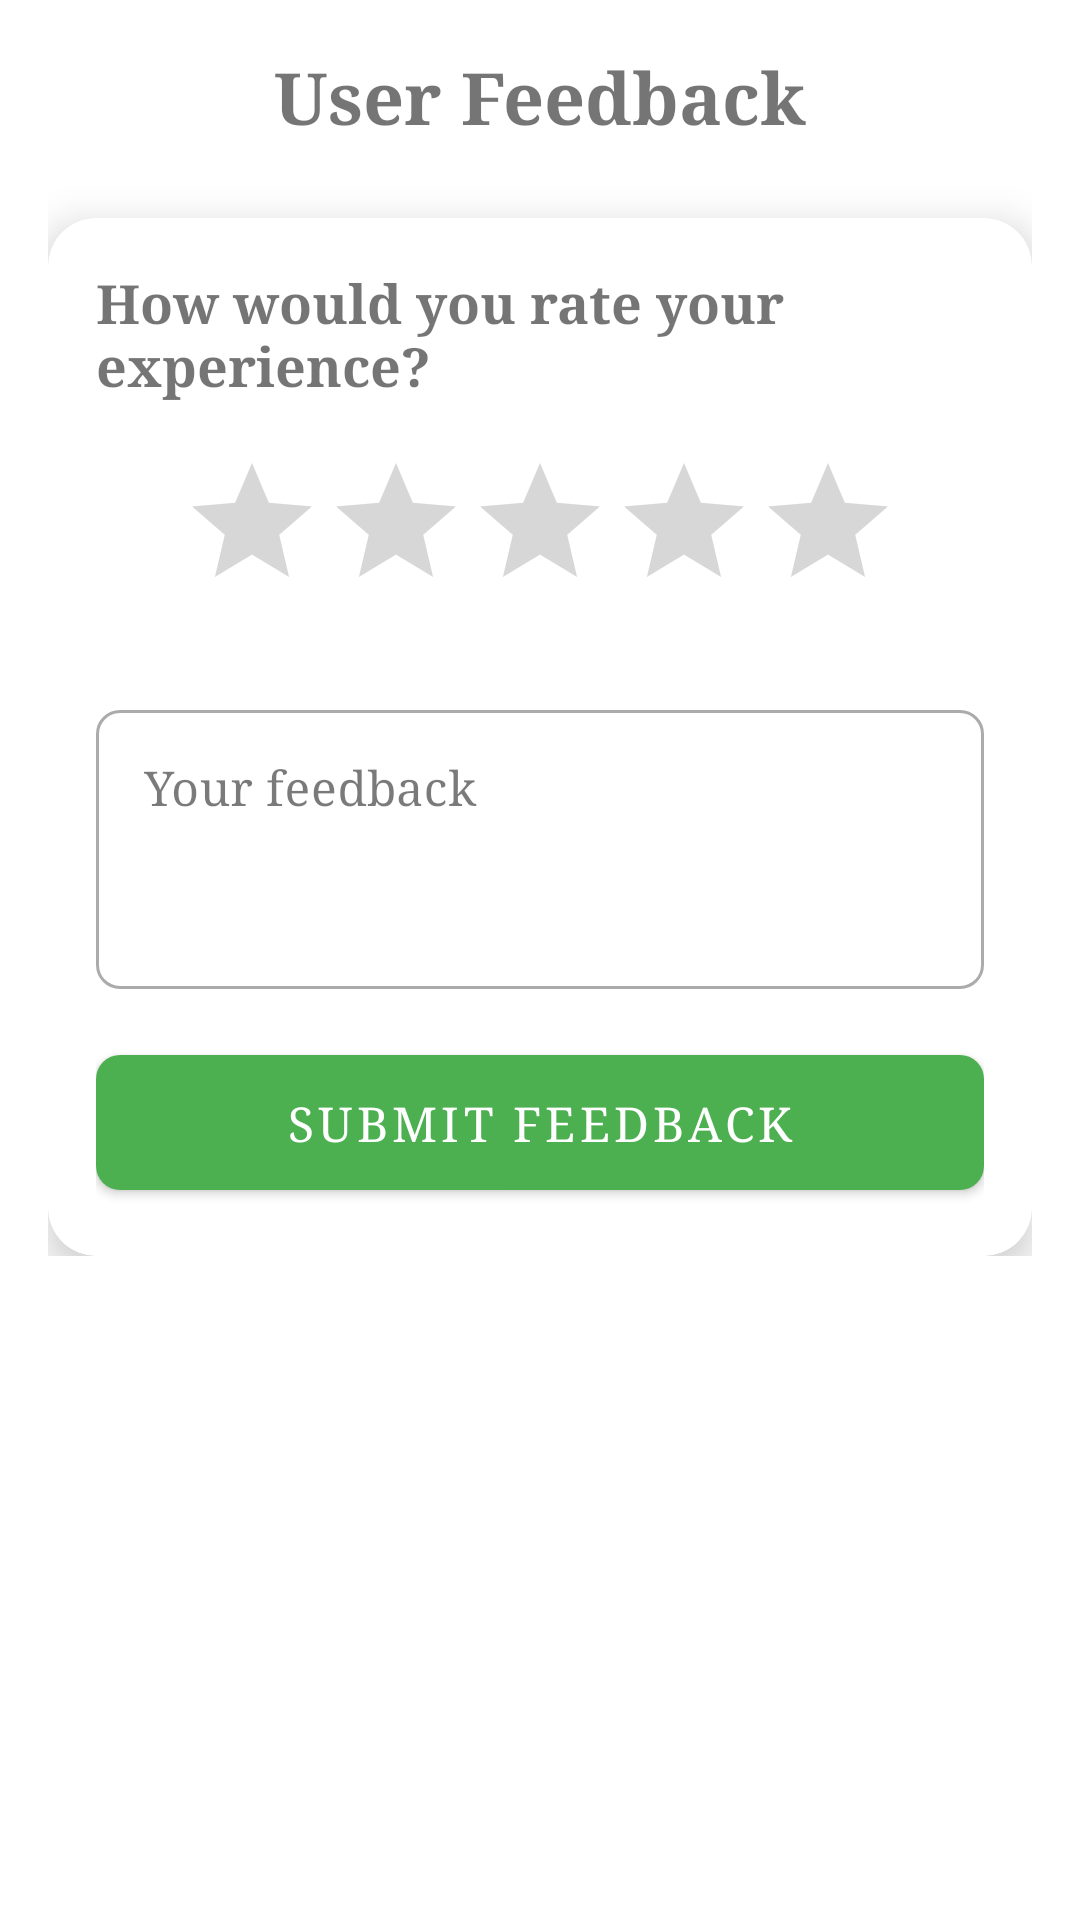

Produce the Android XML layout that renders to this screen, including the resource entries it uses.
<!-- AndroidManifest.xml: application theme Theme.IuiuTrash -->
<!-- res/layout/fragment_user_feedback.xml -->
<?xml version="1.0" encoding="utf-8"?>
<androidx.core.widget.NestedScrollView xmlns:android="http://schemas.android.com/apk/res/android"
    xmlns:app="http://schemas.android.com/apk/res-auto"
    android:layout_width="match_parent"
    android:layout_height="match_parent"
    android:padding="16dp">

    <LinearLayout
        android:layout_width="match_parent"
        android:layout_height="wrap_content"
        android:orientation="vertical">

        <TextView
            android:layout_width="match_parent"
            android:layout_height="wrap_content"
            android:text="User Feedback"
            android:fontFamily="serif"
            android:textSize="24sp"
            android:textStyle="bold"
            android:gravity="center"
            android:layout_marginBottom="24dp"/>

        <com.google.android.material.card.MaterialCardView
            android:layout_width="match_parent"
            android:layout_height="wrap_content"
            app:cardCornerRadius="16dp"
            app:cardElevation="8dp">

            <LinearLayout
                android:layout_width="match_parent"
                android:layout_height="wrap_content"
                android:orientation="vertical"
                android:padding="16dp">

                <TextView
                    android:layout_width="match_parent"
                    android:layout_height="wrap_content"
                    android:text="How would you rate your experience?"
                    android:textSize="18sp"
                    android:fontFamily="serif"
                    android:textStyle="bold"
                    android:layout_marginBottom="16dp"/>

                <RatingBar
                    android:id="@+id/ratingBar"
                    android:layout_width="wrap_content"
                    android:layout_height="wrap_content"
                    android:layout_gravity="center_horizontal"
                    android:numStars="5"
                    android:stepSize="0.5"
                    android:layout_marginBottom="24dp"/>

                <com.google.android.material.textfield.TextInputLayout
                    android:layout_width="match_parent"
                    android:layout_height="wrap_content"
                    android:hint="Your feedback"
                    style="@style/Widget.MaterialComponents.TextInputLayout.OutlinedBox"
                    android:layout_marginBottom="16dp">

                    <com.google.android.material.textfield.TextInputEditText
                        android:id="@+id/feedbackInput"
                        android:layout_width="match_parent"
                        android:layout_height="wrap_content"
                        android:inputType="textMultiLine"
                        android:minLines="3"
                        android:fontFamily="serif"
                        android:gravity="top"/>

                </com.google.android.material.textfield.TextInputLayout>

                <com.google.android.material.button.MaterialButton
                    android:id="@+id/submitButton"
                    android:layout_width="match_parent"
                    android:layout_height="wrap_content"
                    android:text="Submit Feedback"
                    android:textSize="16sp"
                    android:padding="12dp"
                    android:fontFamily="serif"
                    app:cornerRadius="8dp"/>

            </LinearLayout>

        </com.google.android.material.card.MaterialCardView>

    </LinearLayout>

</androidx.core.widget.NestedScrollView>
<!-- resources referenced by this layout -->
<resources>
  <color name="primary_green">#4CAF50</color>
  <color name="primary_dark_green">#1B5E20</color>
  <color name="white">#FFFFFF</color>
  <color name="accent_green">#69F0AE</color>
  <color name="primary_light_green">#81C784</color>
  <color name="black">#000000</color>
  <color name="background_light">#FFFFFF</color>
  <color name="surface_light" tools:ignore="MissingDefaultResource">#FFFFFF</color>
  <color name="text_primary_light">#DE000000</color>
  <color name="text_secondary_light">#99000000</color>
  <color name="card_light">#FFFFFF</color>
  <color name="ripple">#33000000</color>
  <style name="ThemeOverlay.App.MaterialAlertDialog" parent="ThemeOverlay.MaterialComponents.MaterialAlertDialog">
          <item name="colorPrimary">@color/primary_green</item>
          <item name="colorSurface">@color/surface_light</item>
          <item name="colorOnSurface">@color/text_primary_light</item>
          <item name="materialAlertDialogTitleTextStyle">@style/MaterialAlertDialog.App.Title.Text</item>
      </style>
  <color name="text_primary">#212121</color>
  <color name="text_secondary">#757575</color>
  <style name="Widget.App.Button" parent="Widget.MaterialComponents.Button">
          <item name="android:textColor">@color/white</item>
          <item name="android:textSize">16sp</item>
          <item name="android:padding">12dp</item>
          <item name="cornerRadius">8dp</item>
      </style>
  <style name="Widget.App.TextInputLayout" parent="Widget.MaterialComponents.TextInputLayout.OutlinedBox">
          <item name="boxCornerRadiusTopStart">8dp</item>
          <item name="boxCornerRadiusTopEnd">8dp</item>
          <item name="boxCornerRadiusBottomStart">8dp</item>
          <item name="boxCornerRadiusBottomEnd">8dp</item>
          <item name="boxStrokeColor">@color/primary</item>
          <item name="hintTextColor">@color/text_secondary</item>
      </style>
  <style name="Widget.App.CardView" parent="Widget.MaterialComponents.CardView">
          <item name="cardCornerRadius">12dp</item>
          <item name="cardElevation">4dp</item>
          <item name="contentPadding">16dp</item>
      </style>
  <style name="Widget.App.NavigationView" parent="Widget.MaterialComponents.NavigationView">
          <item name="itemTextColor">@color/text_primary</item>
          <item name="itemIconTint">@color/text_primary</item>
          <item name="itemBackground">@drawable/nav_item_background</item>
          <item name="itemTextAppearance">@style/TextAppearance.App.NavigationView</item>
          <item name="android:background">@color/surface</item>
      </style>
  <style name="MaterialAlertDialog.App.Title.Text" parent="MaterialAlertDialog.MaterialComponents.Title.Text">
          <item name="android:textColor">@color/text_primary_light</item>
          <item name="android:textSize">20sp</item>
          <item name="android:textStyle">bold</item>
      </style>
  <color name="primary">#2E7D32</color>
  <!-- drawable nav_item_background (drawable) -->
  <?xml version="1.0" encoding="utf-8"?>
  <selector xmlns:android="http://schemas.android.com/apk/res/android">
      <item android:state_checked="true">
          <shape android:shape="rectangle">
              <solid android:color="@color/primary_light" />
          </shape>
      </item>
      <item android:state_pressed="true">
          <shape android:shape="rectangle">
              <solid android:color="@color/primary_light" />
          </shape>
      </item>
      <item>
          <shape android:shape="rectangle">
              <solid android:color="@color/surface" />
          </shape>
      </item>
  </selector>
  <style name="TextAppearance.App.NavigationView" parent="TextAppearance.MaterialComponents.Body1">
          <item name="android:textSize">16sp</item>
          <item name="android:textColor">@color/text_primary</item>
      </style>
  <color name="surface">#FFFFFF</color>
  <color name="primary_light">#81C784</color>
</resources>
